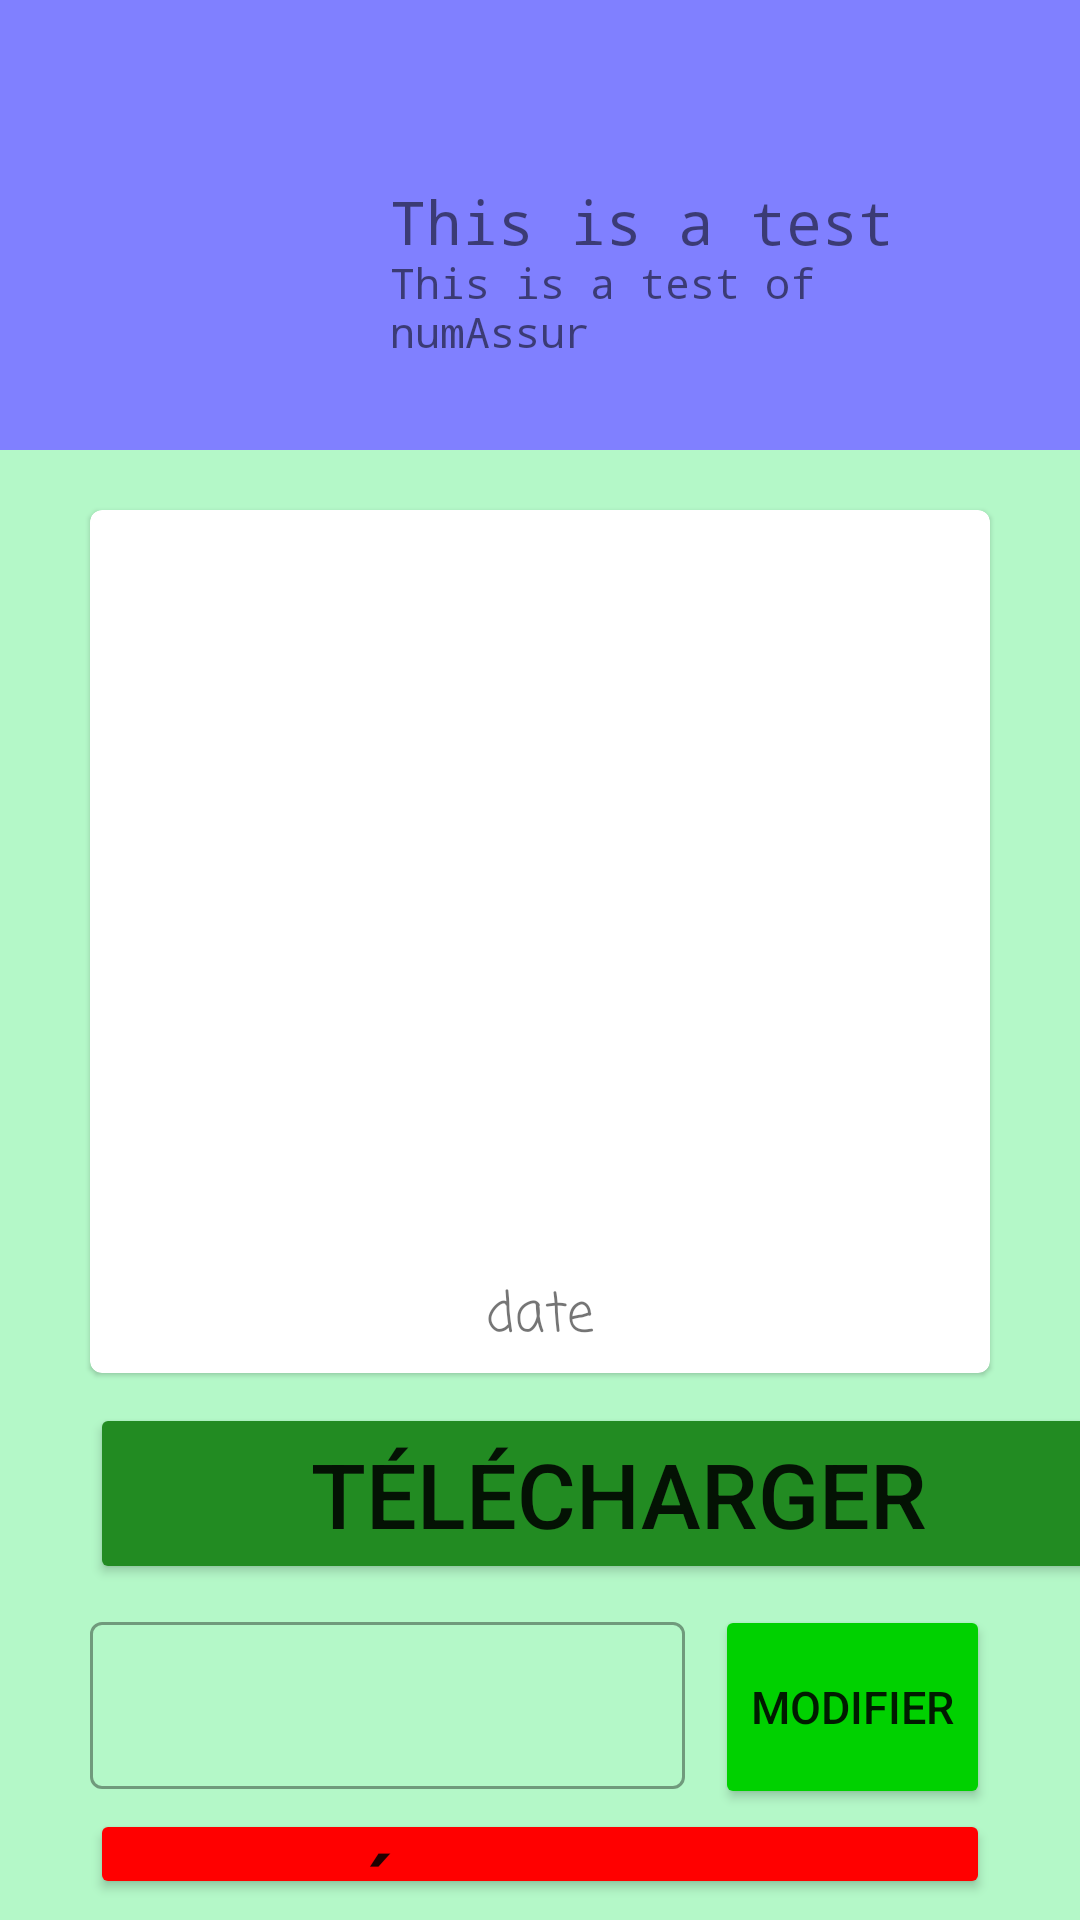

Reconstruct the res/layout file that produces this screen, plus the resources it refers to.
<!-- AndroidManifest.xml: application theme Theme.TpFinalMobile -->
<!-- res/layout/activity_profile.xml -->
<?xml version="1.0" encoding="utf-8"?>
<LinearLayout xmlns:android="http://schemas.android.com/apk/res/android"
    xmlns:app="http://schemas.android.com/apk/res-auto"
    xmlns:tools="http://schemas.android.com/tools"
    android:layout_width="match_parent"
    android:layout_height="match_parent"
    tools:context=".ProfileActivity"
    android:orientation="vertical"
    android:background="#B4F8C8">

    <RelativeLayout
        android:layout_width="match_parent"
        android:layout_height="150dp"
        android:padding="20dp"
        android:background="#8080FF">

        <ImageView
            android:id="@+id/imageViewProfile"
            android:layout_width="100dp"
            android:layout_height="100dp"
            android:src="@drawable/profileimage"
            android:layout_centerVertical="true"/>

        <TextView
            android:id="@+id/textViewAccountName"
            android:layout_width="wrap_content"
            android:layout_height="wrap_content"
            android:text="This is a test"
            android:textSize="20sp"
            android:fontFamily="monospace"
            android:layout_toRightOf="@id/imageViewProfile"
            android:layout_centerVertical="true"
            android:includeFontPadding="false"
            android:layout_marginLeft="10dp"/>

        <TextView
            android:id="@+id/textViewNumAssurSoc"
            android:layout_width="wrap_content"
            android:layout_height="wrap_content"
            android:text="This is a test of numAssur"
            android:textSize="14sp"
            android:fontFamily="monospace"
            android:layout_toRightOf="@id/imageViewProfile"
            android:layout_below="@id/textViewAccountName"
            android:includeFontPadding="false"
            android:layout_marginLeft="10dp"/>

    </RelativeLayout>

    <LinearLayout
        android:layout_width="match_parent"
        android:layout_height="wrap_content"
        android:paddingLeft="20dp"
        android:paddingRight="20dp"
        android:paddingTop="10dp"
        android:background="#B4F8C8">

        <com.google.android.material.card.MaterialCardView
            android:layout_width="0dp"
            android:layout_height="wrap_content"
            android:layout_weight="1"
            android:layout_margin="10dp">

            <LinearLayout
                android:layout_width="match_parent"
                android:layout_height="match_parent"
                android:padding="5dp"
                android:gravity="center"
                android:orientation="vertical">

                <ImageView
                    android:id="@+id/imageViewQrCode"
                    android:layout_width="250dp"
                    android:layout_height="250dp"
                    />

                <TextView
                    android:id="@+id/textViewDateCreated"
                    android:layout_width="wrap_content"
                    android:layout_height="wrap_content"
                    android:layout_centerInParent="true"
                    android:fontFamily="casual"
                    android:text="date"
                    android:textSize="18sp" />

            </LinearLayout>

        </com.google.android.material.card.MaterialCardView>

    </LinearLayout>

    <Button
        android:id="@+id/buttonDownload"
        android:layout_width="352dp"
        android:layout_height="wrap_content"
        android:layout_marginLeft="30dp"
        android:layout_marginRight="30dp"
        android:layout_marginBottom="7dp"
        android:backgroundTint="#228B22"
        android:elevation="0dp"
        android:onClick="saveToGallery"
        android:paddingTop="10dp"
        android:paddingBottom="10dp"
        android:text="Télécharger"
        android:textSize="30sp" />

        <LinearLayout
            android:layout_width="match_parent"
            android:layout_height="wrap_content"
            android:orientation="horizontal">

        <com.google.android.material.textfield.TextInputLayout
            android:layout_height="wrap_content"
            android:layout_weight="1"
            android:layout_width="fill_parent"
            android:id="@+id/TextLayoutEmailAccount"
            android:layout_marginLeft="20dp"
            style="@style/Widget.MaterialComponents.TextInputLayout.OutlinedBox">

            <com.google.android.material.textfield.TextInputEditText
                android:layout_width="match_parent"
                android:layout_height="wrap_content"
                android:textColor="#7d7d7d"
                android:id="@+id/TextFieldEmailAccount"
                android:layout_marginLeft="10dp"
                android:layout_marginRight="10dp"/>

        </com.google.android.material.textfield.TextInputLayout>

            <Button android:id="@+id/buttonModifyEmail"
                android:layout_height="68dp"
                android:layout_width="wrap_content"
                android:text="Modifier"
                android:layout_marginRight="30dp"
                android:textSize="15sp"
                android:onClick="changeEmail"
                android:backgroundTint="#00D100"/>

    </LinearLayout>

    <Button
        android:id="@+id/buttonLogOut"
        android:layout_width="match_parent"
        android:layout_height="wrap_content"
        android:layout_marginLeft="30dp"
        android:layout_marginRight="30dp"
        android:layout_marginBottom="7dp"
        android:backgroundTint="#FF0000"
        android:paddingTop="10dp"
        android:paddingBottom="10dp"
        android:elevation="0dp"
        android:onClick="logOut"
        android:text="Se déconnecter"
        android:textSize="30sp" />

</LinearLayout>
<!-- resources referenced by this layout -->
<resources>
  <style name="Theme.TpFinalMobile" parent="Theme.MaterialComponents.DayNight.NoActionBar">
          
          <item name="colorPrimary">@color/purple_500</item>
          <item name="colorPrimaryVariant">@color/purple_700</item>
          <item name="colorOnPrimary">@color/white</item>
          
          <item name="colorSecondary">@color/teal_200</item>
          <item name="colorSecondaryVariant">@color/teal_700</item>
          <item name="colorOnSecondary">@color/black</item>
          
          <item name="android:statusBarColor" tools:targetApi="l">?attr/colorPrimaryVariant</item>
          
          <item name="android:windowContentTransitions">true</item>
      </style>
  <!-- not gathered from this repository: default colours our renderer supplied (Android Studio template values) -->
  <color name="purple_500">#FF6200EE</color>
  <color name="purple_700">#FF3700B3</color>
  <color name="teal_200">#FF03DAC5</color>
  <color name="teal_700">#FF018786</color>
  <color name="black">#FF000000</color>
  <color name="white">#FFFFFFFF</color>
</resources>
